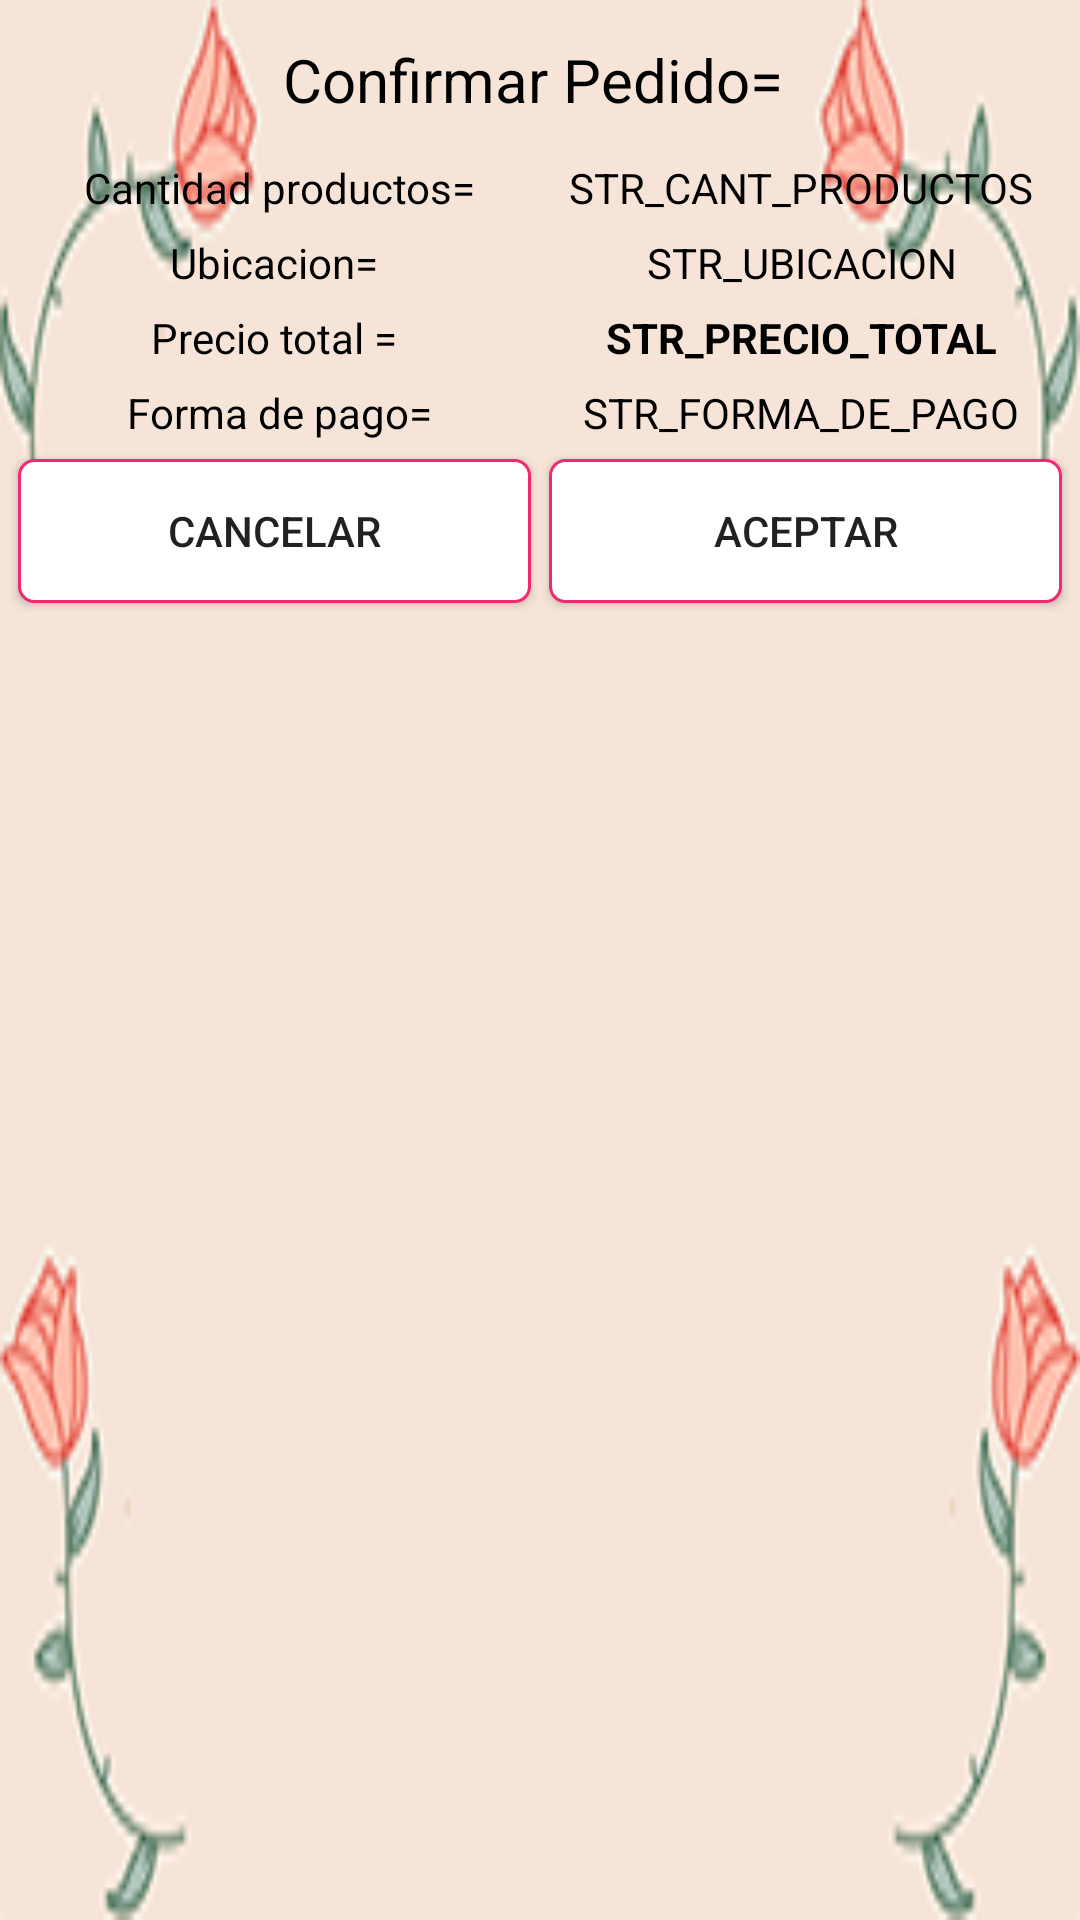

The Android layout XML behind this screen, and the referenced resources:
<!-- AndroidManifest.xml: application theme AppTheme -->
<!-- res/layout/ad_confirmar_pedido_final.xml -->
<?xml version="1.0" encoding="utf-8"?>
<LinearLayout xmlns:android="http://schemas.android.com/apk/res/android"
    android:layout_width="match_parent"
    android:layout_height="wrap_content"
    android:layout_margin="5dp"
    android:background="@drawable/fondo_rosas"
    android:orientation="vertical"
    android:padding="3dp">

    <TextView
        android:layout_width="match_parent"
        android:layout_height="wrap_content"
        android:layout_margin="10dp"
        android:gravity="center"
        android:text="Confirmar Pedido= "
        style="@style/texto_de_registro"
        />

    <LinearLayout
        android:layout_width="match_parent"
        android:layout_height="wrap_content"
        android:layout_margin="3dp"
        android:weightSum="2">

        <TextView
            style="@style/texto_alertdialog_carrito_confirmar"
            android:layout_width="match_parent"
            android:layout_height="match_parent"
            android:layout_weight="1"
            android:gravity="center"
            android:text="Cantidad productos=" />

        <TextView
            android:id="@+id/TV_alertdialog_confirmar_cantidad_productos"
            style="@style/texto_gridview_carrito"
            android:layout_width="match_parent"
            android:layout_height="match_parent"
            android:layout_weight="1"
            android:gravity="center"
            android:text="STR_CANT_PRODUCTOS" />

    </LinearLayout>

    <LinearLayout
        android:layout_width="match_parent"
        android:layout_height="wrap_content"
        android:layout_margin="3dp"
        android:weightSum="2">

        <TextView
            style="@style/texto_alertdialog_carrito_confirmar"
            android:layout_width="match_parent"
            android:layout_height="match_parent"
            android:layout_weight="1"
            android:gravity="center"
            android:text="Ubicacion= " />

        <TextView
            android:id="@+id/TV_alertdialog_confirmar_ubicacion"
            style="@style/texto_gridview_carrito"
            android:layout_width="match_parent"
            android:layout_height="match_parent"
            android:layout_weight="1"
            android:gravity="center"
            android:text="STR_UBICACION" />

    </LinearLayout>

    <LinearLayout
        android:layout_width="match_parent"
        android:layout_height="wrap_content"
        android:layout_margin="3dp"
        android:weightSum="2">

        <TextView
            style="@style/texto_alertdialog_carrito_confirmar"
            android:layout_width="match_parent"
            android:layout_height="match_parent"
            android:layout_weight="1"
            android:gravity="center"
            android:text="Precio total = " />

        <TextView
            android:id="@+id/TV_alertdialog_confirmar_precio_final"
            style="@style/texto_gridview_carrito"
            android:layout_width="match_parent"
            android:layout_height="match_parent"
            android:layout_weight="1"
            android:gravity="center"
            android:text="STR_PRECIO_TOTAL"
            android:textStyle="bold" />

    </LinearLayout>

    <LinearLayout
        android:layout_width="match_parent"
        android:layout_height="wrap_content"
        android:layout_margin="3dp"
        android:weightSum="2">

        <TextView
            style="@style/texto_alertdialog_carrito_confirmar"
            android:layout_width="match_parent"
            android:layout_height="match_parent"
            android:layout_weight="1"
            android:gravity="center"
            android:text="Forma de pago=" />

        <TextView
            android:id="@+id/TV_alertdialog_confirmar_forma_de_pago"
            style="@style/texto_gridview_carrito"
            android:layout_width="match_parent"
            android:layout_height="match_parent"
            android:layout_weight="1"
            android:gravity="center"
            android:text="STR_FORMA_DE_PAGO"
            />

    </LinearLayout>

    <LinearLayout
        android:layout_width="match_parent"
        android:layout_height="wrap_content"
        android:orientation="horizontal"
        android:weightSum="2">

        <Button
            android:layout_width="match_parent"
            android:layout_height="wrap_content"
            android:layout_weight="1"
            android:layout_margin="3dp"
            android:id="@+id/ad_confirmar_cancelar"
            android:background="@drawable/input_outline"
            android:text="cancelar"/>

        <Button
            android:layout_width="match_parent"
            android:layout_height="wrap_content"
            android:layout_weight="1"
            android:id="@+id/ad_confirmar_aceptar"
            android:background="@drawable/input_outline"
            android:layout_margin="3dp"
            android:text="aceptar"/>

    </LinearLayout>

</LinearLayout>
<!-- resources referenced by this layout -->
<resources>
  <!-- drawable fondo_rosas (drawable) -->
  <?xml version="1.0" encoding="utf-8"?>
  <layer-list xmlns:android="http://schemas.android.com/apk/res/android" >
      <item android:drawable="@drawable/fondo_rosas_imagen" />
      <item>
          <shape android:shape="rectangle" android:padding="10dp">
              <corners
                  android:radius="100dp"/>
          </shape>
      </item>
  
  </layer-list>
  <!-- drawable input_outline (drawable) -->
  <?xml version="1.0" encoding="utf-8"?>
  <shape xmlns:android="http://schemas.android.com/apk/res/android">
  
      <stroke
          android:width="1dp"
          android:color="@color/color_lineas_boton" />
      <solid android:color="@color/fondo_listview" />
      <corners android:radius="5dp" />
  
  
  </shape>
  <style name="texto_alertdialog_carrito_confirmar">
          <item name="android:textColor">#000000</item>
          <item name="android:textSize">14dp</item>
      </style>
  <style name="texto_de_registro">
          <item name="android:textSize">20sp</item>
          <item name="android:textColor">#000000</item>
      </style>
  <style name="texto_gridview_carrito">
          <item name="android:textColor">#000000</item>
          <item name="android:textSize">14dp</item>
          <item name="android:gravity">center_horizontal</item>
      </style>
  <style name="AppTheme" parent="Theme.AppCompat.Light.DarkActionBar">
          
          <item name="colorPrimary">@color/colorPrimary</item>
          <item name="colorPrimaryDark">@color/colorPrimaryDark</item>
          <item name="colorAccent">@color/colorAccent</item>
      </style>
  <!-- drawable fondo_rosas_imagen: png bitmap (drawable, 6007 bytes) -->
  <color name="color_lineas_boton">#f12a70</color>
  <color name="fondo_listview">#ffffff</color>
  <color name="colorPrimary">#ffcac5</color>
  <color name="colorPrimaryDark">#570300</color>
  <color name="colorAccent">#ffcac5</color>
</resources>
